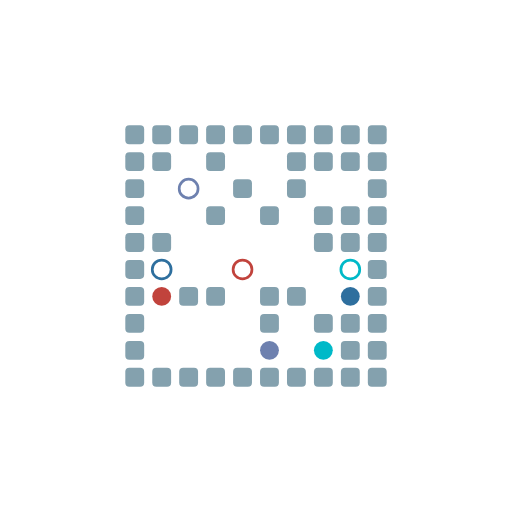
t = 0.00 s
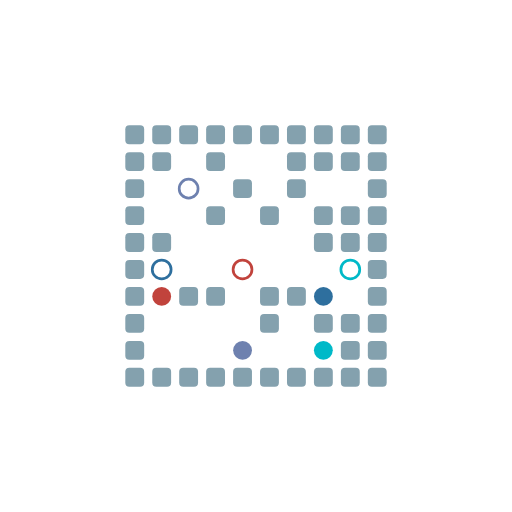
t = 0.51 s
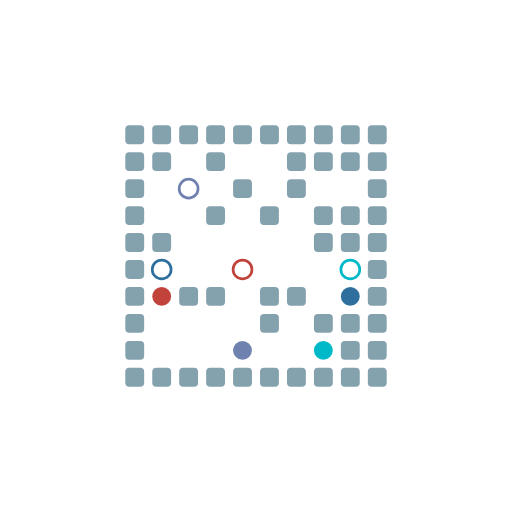
t = 1.03 s
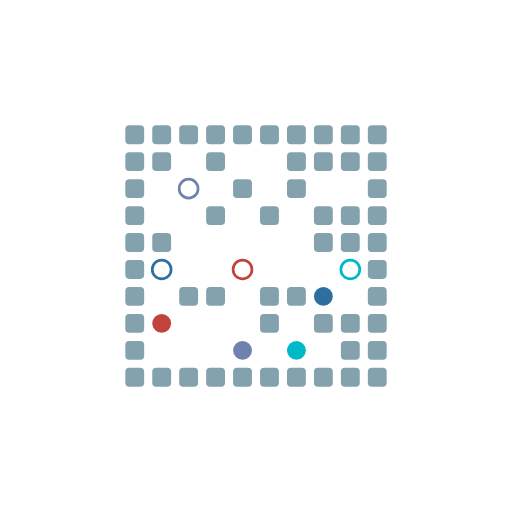
t = 1.54 s
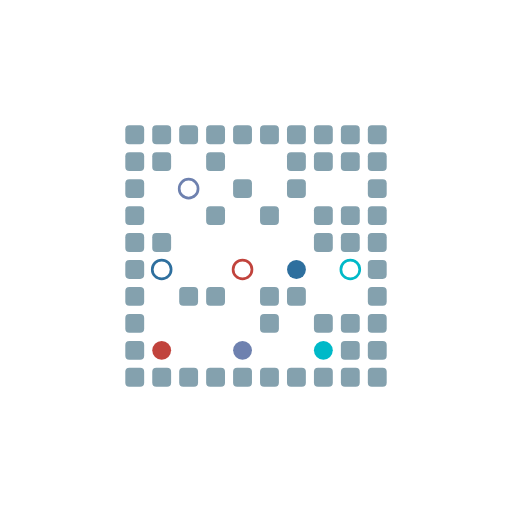
t = 2.05 s
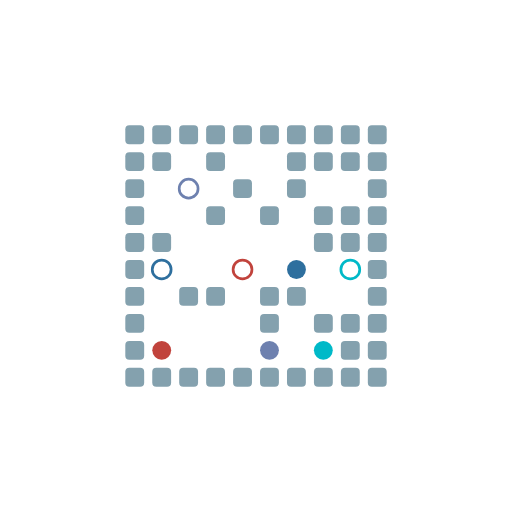
t = 2.57 s

The animated SVG that drew these frames (rendered in a browser with its animation timeline set to each time). Animation: 16 SMIL elements (animate=16); one cycle of 3.08 s, repeats indefinitely.

<?xml version="1.0" encoding="UTF-8"?>
        <svg xmlns="http://www.w3.org/2000/svg" xmlns:xlink="http://www.w3.org/1999/xlink"
             width="190" height="190" viewBox="0 -1900 1900 1900">

<defs>

</defs>

<rect fill="#84A1AE" height="70" rx="15" width="70" x="465" y="-535" />
<rect fill="#84A1AE" height="70" rx="15" width="70" x="465" y="-635" />
<rect fill="#84A1AE" height="70" rx="15" width="70" x="465" y="-735" />
<rect fill="#84A1AE" height="70" rx="15" width="70" x="465" y="-835" />
<rect fill="#84A1AE" height="70" rx="15" width="70" x="465" y="-935" />
<rect fill="#84A1AE" height="70" rx="15" width="70" x="465" y="-1035" />
<rect fill="#84A1AE" height="70" rx="15" width="70" x="465" y="-1135" />
<rect fill="#84A1AE" height="70" rx="15" width="70" x="465" y="-1235" />
<rect fill="#84A1AE" height="70" rx="15" width="70" x="465" y="-1335" />
<rect fill="#84A1AE" height="70" rx="15" width="70" x="465" y="-1435" />
<rect fill="#84A1AE" height="70" rx="15" width="70" x="565" y="-535" />
<rect fill="#84A1AE" height="70" rx="15" width="70" x="565" y="-1035" />
<rect fill="#84A1AE" height="70" rx="15" width="70" x="565" y="-1335" />
<rect fill="#84A1AE" height="70" rx="15" width="70" x="565" y="-1435" />
<rect fill="#84A1AE" height="70" rx="15" width="70" x="665" y="-535" />
<rect fill="#84A1AE" height="70" rx="15" width="70" x="665" y="-835" />
<rect fill="#84A1AE" height="70" rx="15" width="70" x="665" y="-1435" />
<rect fill="#84A1AE" height="70" rx="15" width="70" x="765" y="-535" />
<rect fill="#84A1AE" height="70" rx="15" width="70" x="765" y="-835" />
<rect fill="#84A1AE" height="70" rx="15" width="70" x="765" y="-1135" />
<rect fill="#84A1AE" height="70" rx="15" width="70" x="765" y="-1335" />
<rect fill="#84A1AE" height="70" rx="15" width="70" x="765" y="-1435" />
<rect fill="#84A1AE" height="70" rx="15" width="70" x="865" y="-535" />
<rect fill="#84A1AE" height="70" rx="15" width="70" x="865" y="-1235" />
<rect fill="#84A1AE" height="70" rx="15" width="70" x="865" y="-1435" />
<rect fill="#84A1AE" height="70" rx="15" width="70" x="965" y="-535" />
<rect fill="#84A1AE" height="70" rx="15" width="70" x="965" y="-735" />
<rect fill="#84A1AE" height="70" rx="15" width="70" x="965" y="-835" />
<rect fill="#84A1AE" height="70" rx="15" width="70" x="965" y="-1135" />
<rect fill="#84A1AE" height="70" rx="15" width="70" x="965" y="-1435" />
<rect fill="#84A1AE" height="70" rx="15" width="70" x="1065" y="-535" />
<rect fill="#84A1AE" height="70" rx="15" width="70" x="1065" y="-835" />
<rect fill="#84A1AE" height="70" rx="15" width="70" x="1065" y="-1235" />
<rect fill="#84A1AE" height="70" rx="15" width="70" x="1065" y="-1335" />
<rect fill="#84A1AE" height="70" rx="15" width="70" x="1065" y="-1435" />
<rect fill="#84A1AE" height="70" rx="15" width="70" x="1165" y="-535" />
<rect fill="#84A1AE" height="70" rx="15" width="70" x="1165" y="-735" />
<rect fill="#84A1AE" height="70" rx="15" width="70" x="1165" y="-1035" />
<rect fill="#84A1AE" height="70" rx="15" width="70" x="1165" y="-1135" />
<rect fill="#84A1AE" height="70" rx="15" width="70" x="1165" y="-1335" />
<rect fill="#84A1AE" height="70" rx="15" width="70" x="1165" y="-1435" />
<rect fill="#84A1AE" height="70" rx="15" width="70" x="1265" y="-535" />
<rect fill="#84A1AE" height="70" rx="15" width="70" x="1265" y="-635" />
<rect fill="#84A1AE" height="70" rx="15" width="70" x="1265" y="-735" />
<rect fill="#84A1AE" height="70" rx="15" width="70" x="1265" y="-1035" />
<rect fill="#84A1AE" height="70" rx="15" width="70" x="1265" y="-1135" />
<rect fill="#84A1AE" height="70" rx="15" width="70" x="1265" y="-1335" />
<rect fill="#84A1AE" height="70" rx="15" width="70" x="1265" y="-1435" />
<rect fill="#84A1AE" height="70" rx="15" width="70" x="1365" y="-535" />
<rect fill="#84A1AE" height="70" rx="15" width="70" x="1365" y="-635" />
<rect fill="#84A1AE" height="70" rx="15" width="70" x="1365" y="-735" />
<rect fill="#84A1AE" height="70" rx="15" width="70" x="1365" y="-835" />
<rect fill="#84A1AE" height="70" rx="15" width="70" x="1365" y="-935" />
<rect fill="#84A1AE" height="70" rx="15" width="70" x="1365" y="-1035" />
<rect fill="#84A1AE" height="70" rx="15" width="70" x="1365" y="-1135" />
<rect fill="#84A1AE" height="70" rx="15" width="70" x="1365" y="-1235" />
<rect fill="#84A1AE" height="70" rx="15" width="70" x="1365" y="-1335" />
<rect fill="#84A1AE" height="70" rx="15" width="70" x="1365" y="-1435" />
<circle cx="600" cy="-800" fill="#c1433c" r="35"> <animate attributeName="cy" dur="3.08s" keyTimes="0.0;0.0833333333;0.1666666667;0.25;0.3333333333;0.4166666667;0.5;0.5833333333;1.0" repeatCount="indefinite" values="-800;-800;-800;-700;-800;-800;-700;-600;-600"/>
<animate attributeName="cx" dur="3.08s" keyTimes="0.0;0.0833333333;0.8333333333;0.9166666667;1.0" repeatCount="indefinite" values="600;600;600;700;700"/>
<animate attributeName="visibility" dur="3.08s" keyTimes="0.0;0.0833333333;1.0" repeatCount="indefinite" values="visible;visible;visible"/> </circle>
<circle cx="1300" cy="-800" fill="#2e6f9e" r="35"> <animate attributeName="cy" dur="3.08s" keyTimes="0.0;0.0833333333;0.5;0.5833333333;1.0" repeatCount="indefinite" values="-800;-800;-800;-900;-900"/>
<animate attributeName="cx" dur="3.08s" keyTimes="0.0;0.0833333333;0.1666666667;0.25;0.3333333333;0.4166666667;0.5833333333;0.6666666667;0.8333333333;0.9166666667;1.0" repeatCount="indefinite" values="1300;1300;1200;1300;1300;1200;1200;1100;1100;1200;1200"/>
<animate attributeName="visibility" dur="3.08s" keyTimes="0.0;0.0833333333;1.0" repeatCount="indefinite" values="visible;visible;visible"/> </circle>
<circle cx="1000" cy="-600" fill="#6e81af" r="35"> <animate attributeName="cy" dur="3.08s" keyTimes="0.0;0.0833333333;1.0" repeatCount="indefinite" values="-600;-600;-600"/>
<animate attributeName="cx" dur="3.08s" keyTimes="0.0;0.0833333333;0.1666666667;0.3333333333;0.4166666667;0.5;0.75;0.8333333333;1.0" repeatCount="indefinite" values="1000;1000;900;900;800;900;900;1000;1000"/>
<animate attributeName="visibility" dur="3.08s" keyTimes="0.0;0.0833333333;1.0" repeatCount="indefinite" values="visible;visible;visible"/> </circle>
<circle cx="1200" cy="-600" fill="#00b9c8" r="35"> <animate attributeName="cy" dur="3.08s" keyTimes="0.0;0.0833333333;1.0" repeatCount="indefinite" values="-600;-600;-600"/>
<animate attributeName="cx" dur="3.08s" keyTimes="0.0;0.0833333333;0.1666666667;0.25;0.3333333333;0.4166666667;0.5;0.5833333333;0.8333333333;0.9166666667;1.0" repeatCount="indefinite" values="1200;1200;1200;1100;1200;1100;1100;1200;1200;1100;1100"/>
<animate attributeName="visibility" dur="3.08s" keyTimes="0.0;0.0833333333;1.0" repeatCount="indefinite" values="visible;visible;visible"/> </circle>
<circle cx="900" cy="-900" fill="none" r="35" stroke="#c1433c" stroke-width="10"> <animate attributeName="visibility" dur="3.08s" keyTimes="0.0;0.0833333333;1.0" repeatCount="indefinite" values="visible;visible;visible"/> </circle>
<circle cx="600" cy="-900" fill="none" r="35" stroke="#2e6f9e" stroke-width="10"> <animate attributeName="visibility" dur="3.08s" keyTimes="0.0;0.0833333333;1.0" repeatCount="indefinite" values="visible;visible;visible"/> </circle>
<circle cx="700" cy="-1200" fill="none" r="35" stroke="#6e81af" stroke-width="10"> <animate attributeName="visibility" dur="3.08s" keyTimes="0.0;0.0833333333;1.0" repeatCount="indefinite" values="visible;visible;visible"/> </circle>
<circle cx="1300" cy="-900" fill="none" r="35" stroke="#00b9c8" stroke-width="10"> <animate attributeName="visibility" dur="3.08s" keyTimes="0.0;0.0833333333;1.0" repeatCount="indefinite" values="visible;visible;visible"/> </circle>
</svg>